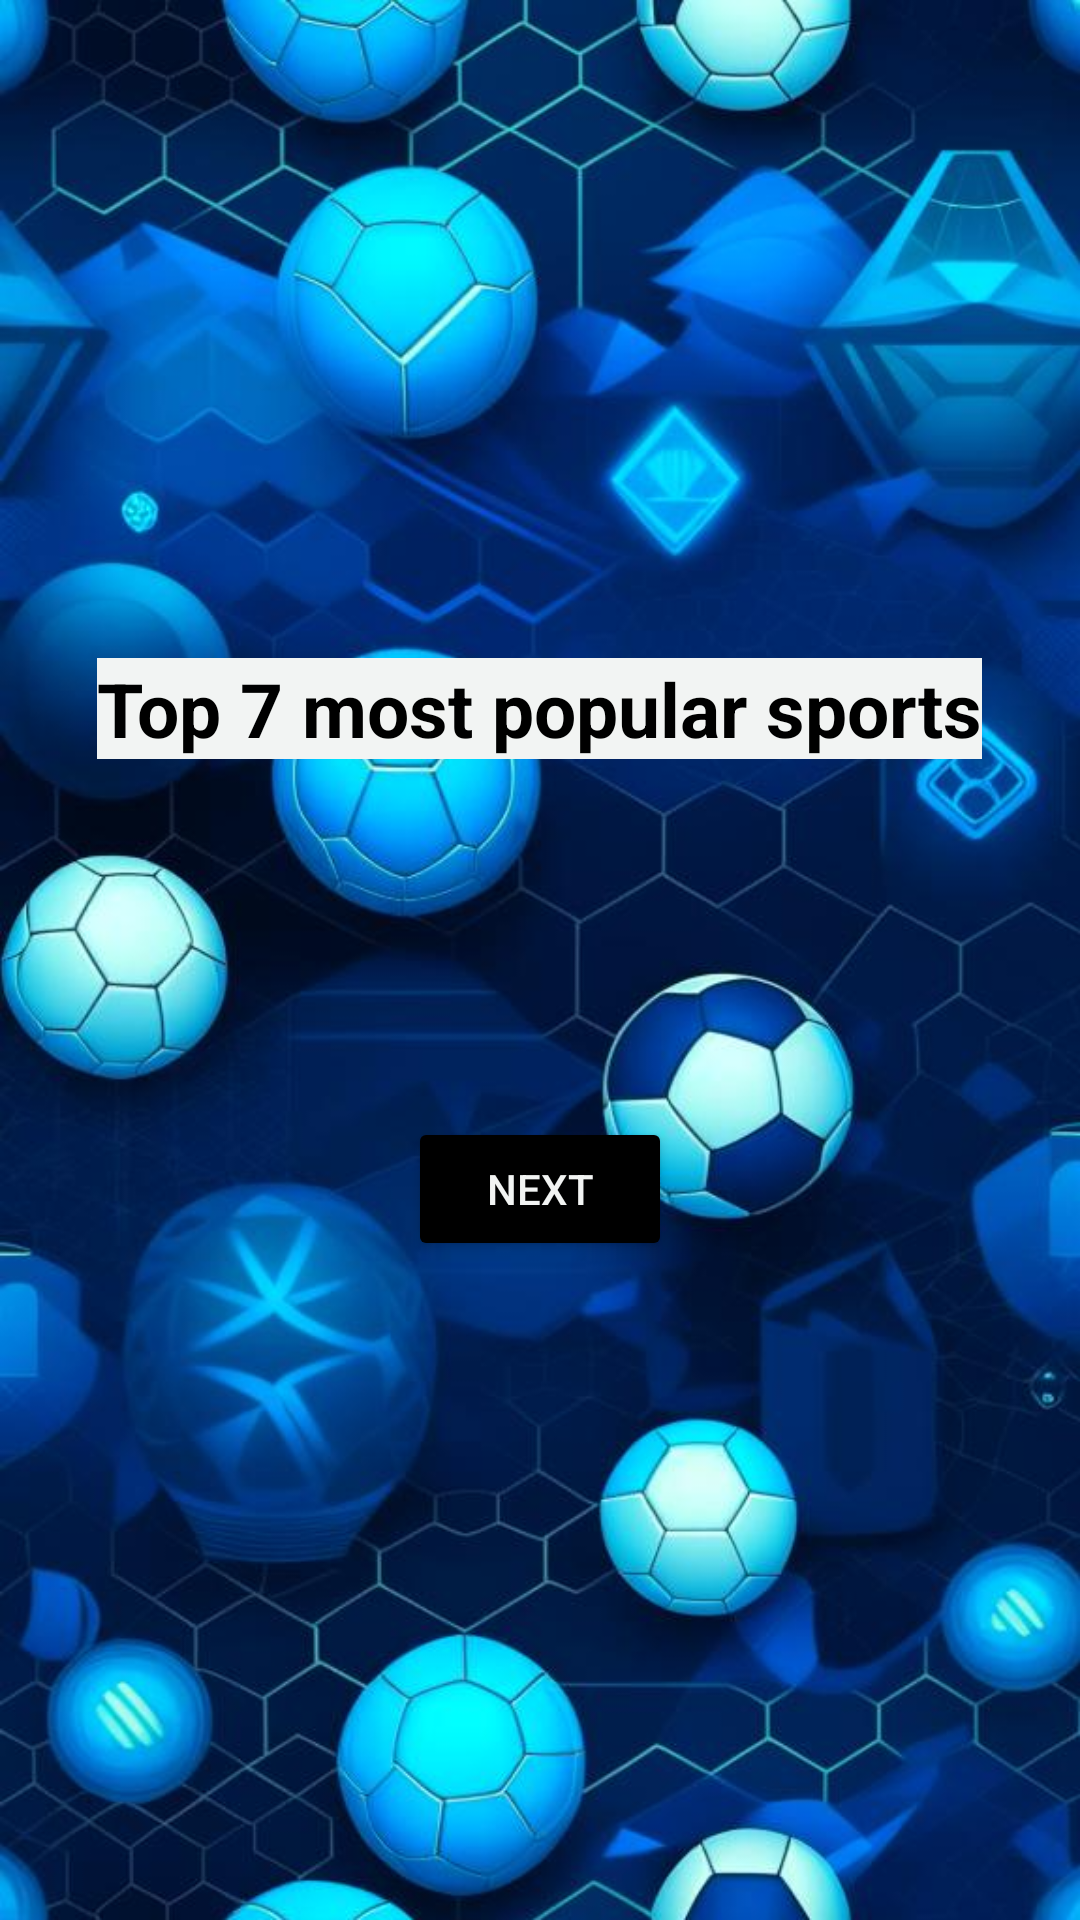

Produce the Android XML layout that renders to this screen, including the resource entries it uses.
<!-- AndroidManifest.xml: application theme Theme.TopSports -->
<!-- res/layout/sport_fragment.xml -->
<?xml version="1.0" encoding="utf-8"?>
<LinearLayout xmlns:android="http://schemas.android.com/apk/res/android"
    android:id="@+id/mainContainerLinear"
    android:layout_width="match_parent"
    android:layout_height="match_parent"
    android:background="@drawable/main_background"
    android:gravity="center"
    android:orientation="vertical">

    <TextView
        android:id="@+id/mainTitle"
        android:layout_width="wrap_content"
        android:layout_height="wrap_content"
        android:layout_marginBottom="20dp"
        android:background="#F2F4F3"
        android:text="@string/TitleMain"
        android:textColor="@color/black"
        android:textSize="25sp"
        android:textStyle="bold" />


    <TextView
        android:id="@+id/sportTitle"
        android:layout_width="wrap_content"
        android:layout_height="wrap_content"
        android:layout_marginBottom="35dp"
        android:background="#F2F4F3"
        android:textColor="@color/black"
        android:textSize="17sp"
        android:textStyle="bold" />

    <TextView
        android:id="@+id/sportDescription"
        android:layout_width="wrap_content"
        android:layout_height="wrap_content"
        android:layout_marginStart="5dp"
        android:layout_marginEnd="5dp"
        android:textSize="16sp"
        android:layout_marginBottom="20dp"
        android:background="#B3F2F4F3"

        android:textColor="@color/black" />

    <Button
        android:id="@+id/nextButton"
        android:layout_width="wrap_content"
        android:layout_height="wrap_content"
        android:backgroundTint="@color/black"
        android:text="Next"
        android:textColor="#F2F4F3" />


</LinearLayout>
<!-- resources referenced by this layout -->
<resources>
  <!-- drawable main_background: png bitmap (drawable, 817324 bytes) -->
  <string name="TitleMain">Top 7 most popular sports</string>
  <style name="Theme.TopSports" parent="Base.Theme.TopSports" />
  <style name="Base.Theme.TopSports" parent="Theme.Material3.DayNight.NoActionBar">
          
          
      </style>
  <!-- not gathered from this repository: default colours our renderer supplied (Android Studio template values) -->
  <color name="black">#FF000000</color>
</resources>
